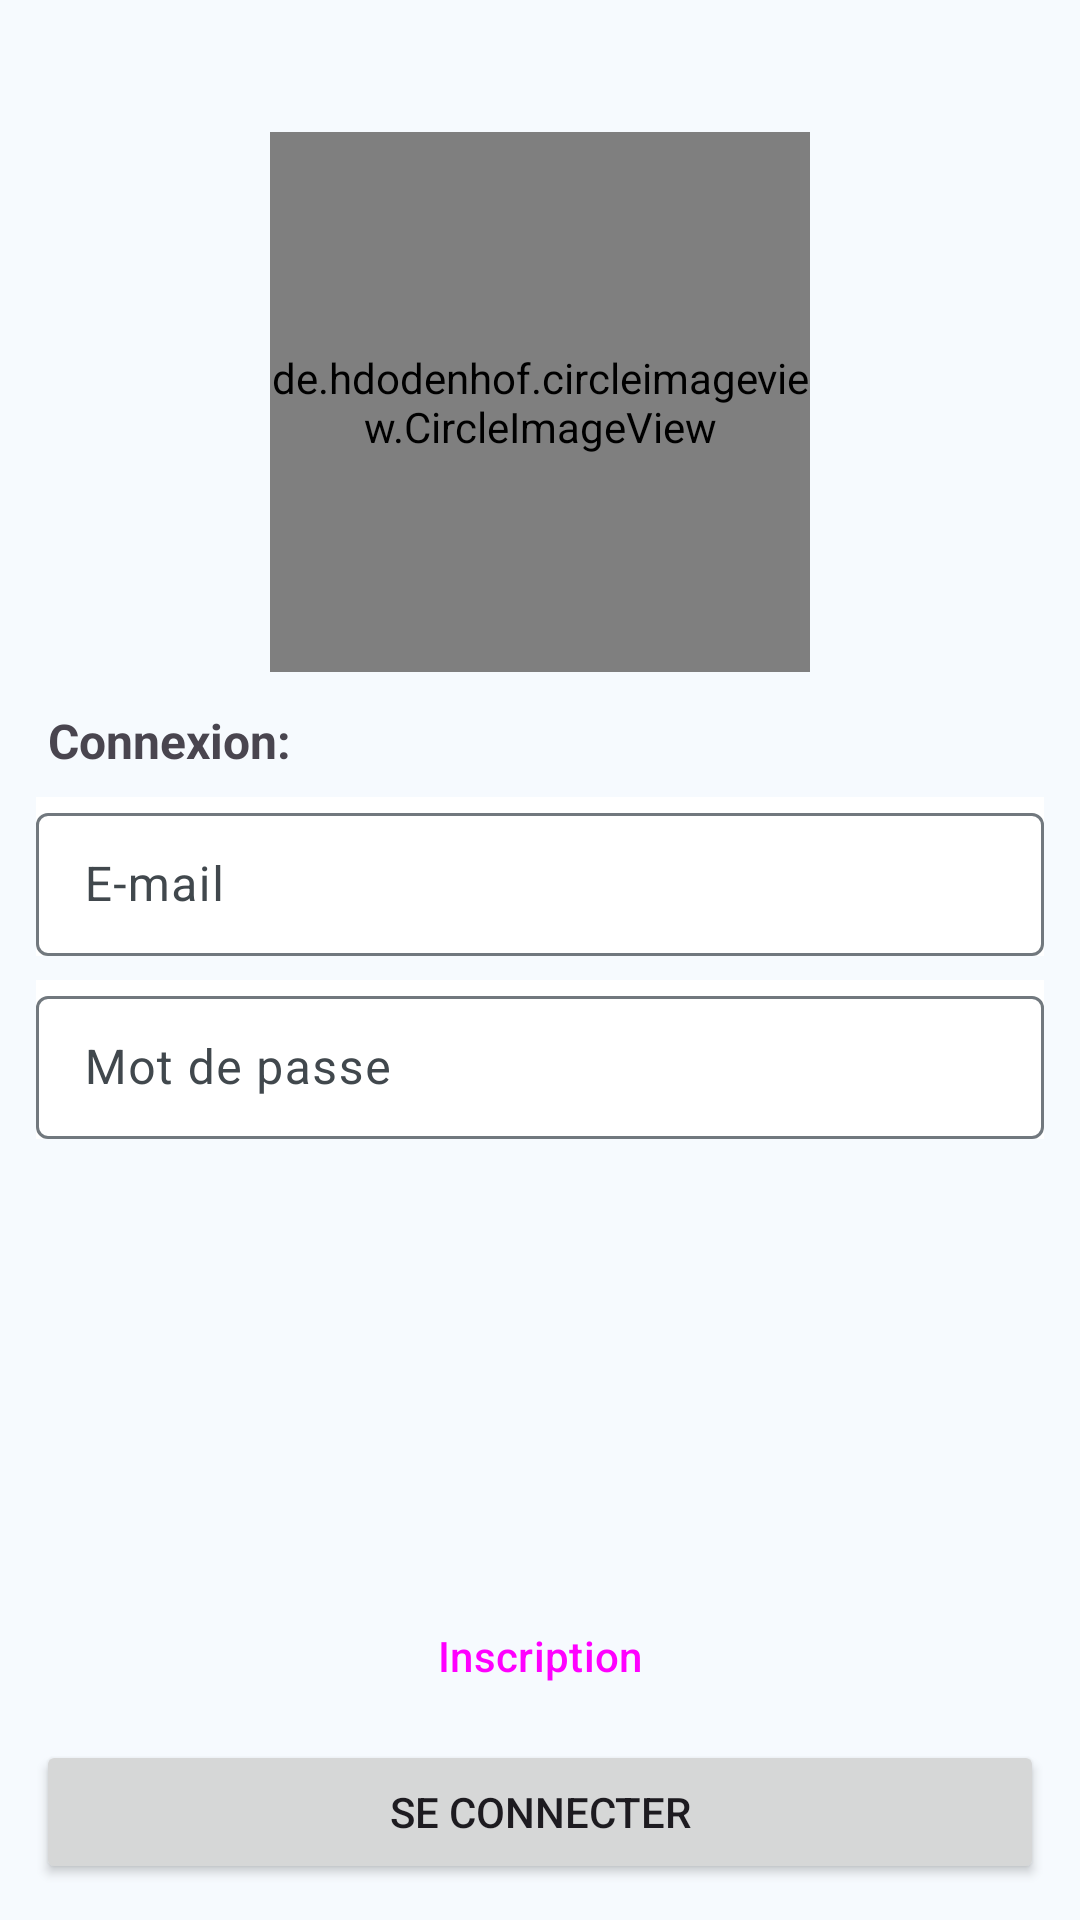

Write the Android layout XML for this screen, with the resource values it uses.
<!-- AndroidManifest.xml: application theme Theme.DorosOnline -->
<!-- res/layout/fragment_login.xml -->
<?xml version="1.0" encoding="utf-8"?>
<androidx.constraintlayout.widget.ConstraintLayout xmlns:android="http://schemas.android.com/apk/res/android"
    xmlns:app="http://schemas.android.com/apk/res-auto"
    xmlns:tools="http://schemas.android.com/tools"
    android:layout_width="match_parent"
    android:layout_height="match_parent"
    android:padding="12dp"
    tools:context=".ui.auth.LoginFragment">

    <ScrollView
        android:id="@+id/scrollView2"
        android:layout_width="match_parent"
        android:layout_height="0dp"
        android:layout_marginBottom="4dp"
        app:layout_constraintBottom_toTopOf="@+id/btn_register"
        app:layout_constraintStart_toStartOf="parent"
        app:layout_constraintTop_toTopOf="parent">

        <androidx.constraintlayout.widget.ConstraintLayout
            android:layout_width="match_parent"
            android:layout_height="wrap_content">

            <de.hdodenhof.circleimageview.CircleImageView
                android:id="@+id/circleImageView"
                android:layout_width="180dp"
                android:layout_height="180dp"
                android:layout_marginTop="32dp"
                android:src="@drawable/doross_online_logo"
                app:layout_constraintEnd_toEndOf="parent"
                app:layout_constraintStart_toStartOf="parent"
                app:layout_constraintTop_toTopOf="parent" />

            <TextView
                android:id="@+id/textView"
                android:layout_width="wrap_content"
                android:layout_height="wrap_content"
                android:layout_marginStart="4dp"
                android:layout_marginTop="12dp"
                android:text="Connexion:"
                android:textSize="16sp"
                android:textStyle="bold"
                app:layout_constraintStart_toStartOf="parent"
                app:layout_constraintTop_toBottomOf="@+id/circleImageView" />

            <com.google.android.material.textfield.TextInputLayout
                android:id="@+id/textInputLayout"
                android:layout_width="match_parent"
                android:layout_height="wrap_content"
                android:layout_marginTop="8dp"

                android:background="@color/white"
                app:layout_constraintTop_toBottomOf="@+id/textView"
                tools:layout_editor_absoluteX="8dp">

                <com.google.android.material.textfield.TextInputEditText
                    android:id="@+id/et_email"
                    android:textColor="@color/black"
                    style="@style/Widget.Material3.TextInputEditText.OutlinedBox.Dense"
                    android:layout_width="match_parent"
                    android:layout_height="match_parent"
                    android:hint="E-mail" />

            </com.google.android.material.textfield.TextInputLayout>

            <com.google.android.material.textfield.TextInputLayout
                android:layout_width="match_parent"
                android:layout_height="wrap_content"
                android:layout_marginTop="8dp"
                android:background="@color/white"
                app:layout_constraintEnd_toEndOf="parent"
                app:layout_constraintStart_toStartOf="parent"
                app:layout_constraintTop_toBottomOf="@+id/textInputLayout">

                <com.google.android.material.textfield.TextInputEditText
                    android:id="@+id/et_password"
                    android:textColor="@color/black"
                    style="@style/Widget.Material3.TextInputEditText.OutlinedBox.Dense"
                    android:layout_width="match_parent"
                    android:layout_height="match_parent"
                    android:hint="Mot de passe"
                    android:inputType="textPassword" />

            </com.google.android.material.textfield.TextInputLayout>

        </androidx.constraintlayout.widget.ConstraintLayout>

    </ScrollView>

    <Button
        android:id="@+id/btn_register"
        style="@style/Widget.Material3.Button.OutlinedButton"
        android:layout_width="match_parent"
        android:layout_height="wrap_content"
        android:layout_marginBottom="4dp"
        android:text="Inscription"
        app:layout_constraintBottom_toBottomOf="parent"
        app:layout_constraintBottom_toTopOf="@id/btn_login"
        app:layout_constraintEnd_toEndOf="parent"
        app:layout_constraintStart_toStartOf="parent" />

    <Button
        android:id="@+id/btn_login"
        android:layout_width="match_parent"
        android:layout_height="wrap_content"
        android:text="Se connecter"
        app:layout_constraintBottom_toBottomOf="parent"
        app:layout_constraintEnd_toEndOf="parent"
        app:layout_constraintStart_toStartOf="parent" />

</androidx.constraintlayout.widget.ConstraintLayout>
<!-- resources referenced by this layout -->
<resources>
  <color name="black">#FF000000</color>
  <color name="white">#FFFFFFFF</color>
  <style name="Theme.DorosOnline" parent="Base.Theme.DorosOnline" />
  <color name="md_theme_primary">#206487</color>
  <color name="md_theme_onPrimary">#FFFFFF</color>
  <color name="md_theme_primaryContainer">#C6E7FF</color>
  <color name="md_theme_onPrimaryContainer">#001E2D</color>
  <color name="md_theme_secondary">#4F616D</color>
  <color name="md_theme_onSecondary">#FFFFFF</color>
  <color name="md_theme_secondaryContainer">#D2E5F4</color>
  <color name="md_theme_onSecondaryContainer">#0A1D28</color>
  <color name="md_theme_tertiary">#635690</color>
  <color name="md_theme_onTertiary">#FFFFFF</color>
  <color name="md_theme_tertiaryContainer">#E7DEFF</color>
  <color name="md_theme_onTertiaryContainer">#1E1048</color>
  <color name="md_theme_error">#BA1A1A</color>
  <color name="md_theme_onError">#FFFFFF</color>
  <color name="md_theme_errorContainer">#FFDAD6</color>
  <color name="md_theme_onErrorContainer">#410002</color>
  <color name="md_theme_background">#F6FAFE</color>
  <color name="md_theme_onBackground">#181C1F</color>
  <color name="md_theme_surface">#F6FAFE</color>
  <color name="md_theme_surfaceVariant">#DDE3EA</color>
  <color name="md_theme_onSurfaceVariant">#41484D</color>
  <color name="md_theme_outline">#71787E</color>
  <color name="md_theme_outlineVariant">#C1C7CE</color>
  <color name="md_theme_inverseSurface">#2C3135</color>
  <color name="md_theme_inverseOnSurface">#EEF1F6</color>
  <color name="md_theme_inversePrimary">#91CEF5</color>
  <color name="md_theme_primaryFixed">#C6E7FF</color>
  <color name="md_theme_onPrimaryFixed">#001E2D</color>
  <color name="md_theme_primaryFixedDim">#91CEF5</color>
  <color name="md_theme_onPrimaryFixedVariant">#004C6B</color>
  <color name="md_theme_secondaryFixed">#D2E5F4</color>
  <color name="md_theme_onSecondaryFixed">#0A1D28</color>
  <color name="md_theme_secondaryFixedDim">#B6C9D8</color>
  <color name="md_theme_onSecondaryFixedVariant">#374955</color>
  <color name="md_theme_tertiaryFixed">#E7DEFF</color>
  <color name="md_theme_onTertiaryFixed">#1E1048</color>
  <color name="md_theme_tertiaryFixedDim">#CDBDFF</color>
  <color name="md_theme_onTertiaryFixedVariant">#4B3E76</color>
  <style name="App_ButtonStyle" parent="Widget.Material3.Button">
          <item name="android:padding">8dp</item>
          <item name="android:textSize">14sp</item>
          <item name="textAllCaps">true</item>
      </style>
</resources>
